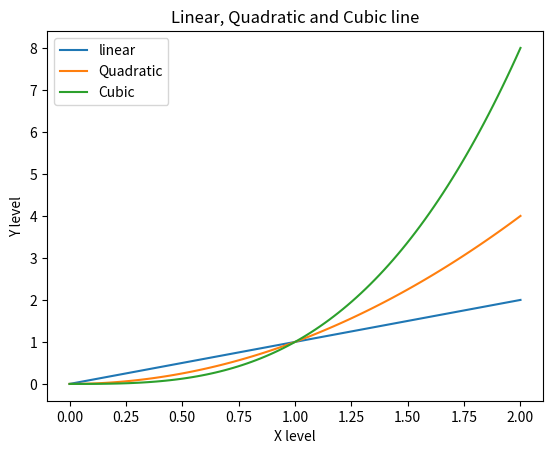

Write the Python code that produced this figure.
#Reference Book Matplotlib

import matplotlib.pyplot as plt 
import numpy as np 

#plt.style.use('seaborn-whitegrid')

x = np.linspace(0,2,100)

plt.plot(x, x, label='linear')
plt.plot(x, x ** 2, label='Quadratic')
plt.plot(x, x ** 3, label='Cubic')

plt.xlabel('X level')
plt.ylabel('Y level')

plt.title('Linear, Quadratic and Cubic line')

plt.legend()

print(plt.show())


'''
	The first call to plt.plot will automatically create the necessary figure and axes to achieve
	the desired plot. Subsequent calls to plt.plot re-use the current axes and each add another
	line. Setting the title, legend, and axis labels also automatically use the current axes and set
	the title, create the legend, and label the axis respectively.
	pylab is a convenience module that bulk imports matplotlib.pyplot (for plotting) and numpy
	(for mathematics and working with arrays) in a single name space. pylab is deprecated and
	its use is strongly discouraged because of namespace pollution. Use pyplot instead.
	For non-interactive plotting it is suggested to use pyplot to create the figures and then the
	OO interface for plotting.
'''
